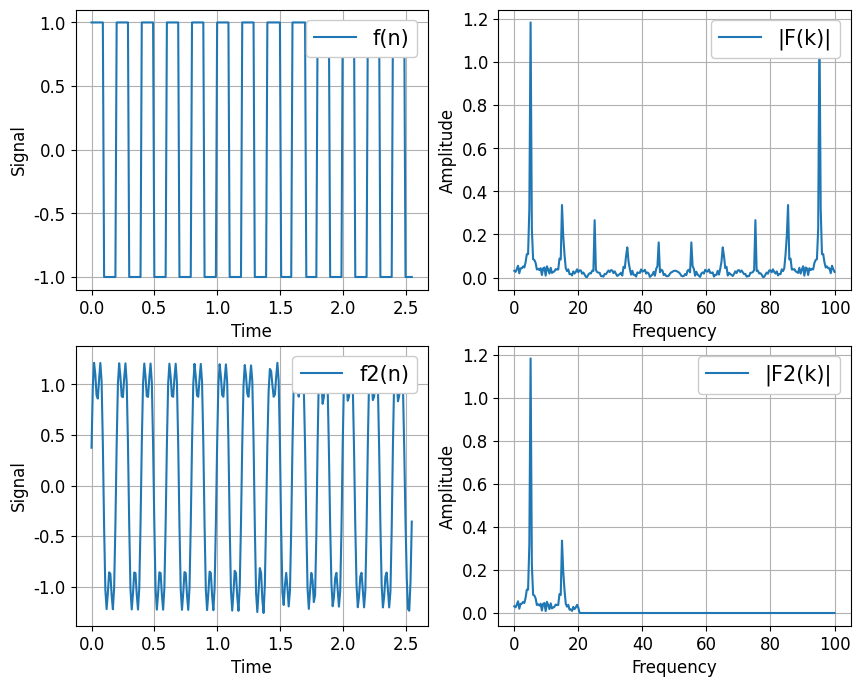

Recreate this plot in Python. (Note: this script raises an exception after producing the figure.)
# -*- coding: utf-8 -*-
import numpy as np
import matplotlib.pyplot as plt
from scipy import signal

# データのパラメータ
N = 256            # サンプル数
dt = 0.01          # サンプリング間隔
fq1 = 5
fc = 20            # カットオフ周波数
t = np.arange(0, N*dt, dt)  # 時間軸
freq = np.linspace(0, 1.0/dt, N)  # 周波数軸

#t = np.linspace(0, 1, N, endpoint=False)
f = signal.square(2 * np.pi * fq1 * t)

# 高速フーリエ変換（周波数信号に変換）
F = np.fft.fft(f)

# 正規化 + 交流成分2倍
F = F/(N/2)
F[0] = F[0]/2

# 配列Fをコピー
F2 = F.copy()

# ローパスフィル処理（カットオフ周波数を超える帯域の周波数信号を0にする）
F2[(freq > fc)] = 0

# 高速逆フーリエ変換（時間信号に戻す）
f2 = np.fft.ifft(F2)

# 振幅を元のスケールに戻す
f2 = np.real(f2*N)

# グラフ表示
fig = plt.figure(figsize=(10.0, 8.0))
plt.rcParams['font.family'] = 'Times New Roman'
plt.rcParams['font.size'] = 12

# 時間信号（元）
plt.subplot(221)
plt.plot(t, f, label='f(n)')
plt.xlabel("Time", fontsize=12)
plt.ylabel("Signal", fontsize=12)
plt.grid()
leg = plt.legend(loc=1, fontsize=15)
leg.get_frame().set_alpha(1)

# 周波数信号(元)
plt.subplot(222)
plt.plot(freq, np.abs(F), label='|F(k)|')
plt.xlabel('Frequency', fontsize=12)
plt.ylabel('Amplitude', fontsize=12)
plt.grid()
leg = plt.legend(loc=1, fontsize=15)
leg.get_frame().set_alpha(1)

# 時間信号(処理後)
plt.subplot(223)
plt.plot(t, f2, label='f2(n)')
plt.xlabel("Time", fontsize=12)
plt.ylabel("Signal", fontsize=12)
plt.grid()
leg = plt.legend(loc=1, fontsize=15)
leg.get_frame().set_alpha(1)

# 周波数信号(処理後)
plt.subplot(224)
plt.plot(freq, np.abs(F2), label='|F2(k)|')
plt.xlabel('Frequency', fontsize=12)
plt.ylabel('Amplitude', fontsize=12)
plt.grid()
leg = plt.legend(loc=1, fontsize=15)
leg.get_frame().set_alpha(1)
plt.savefig('C:/github/sample/python/numpy/fft/lpf/ex2.png')
